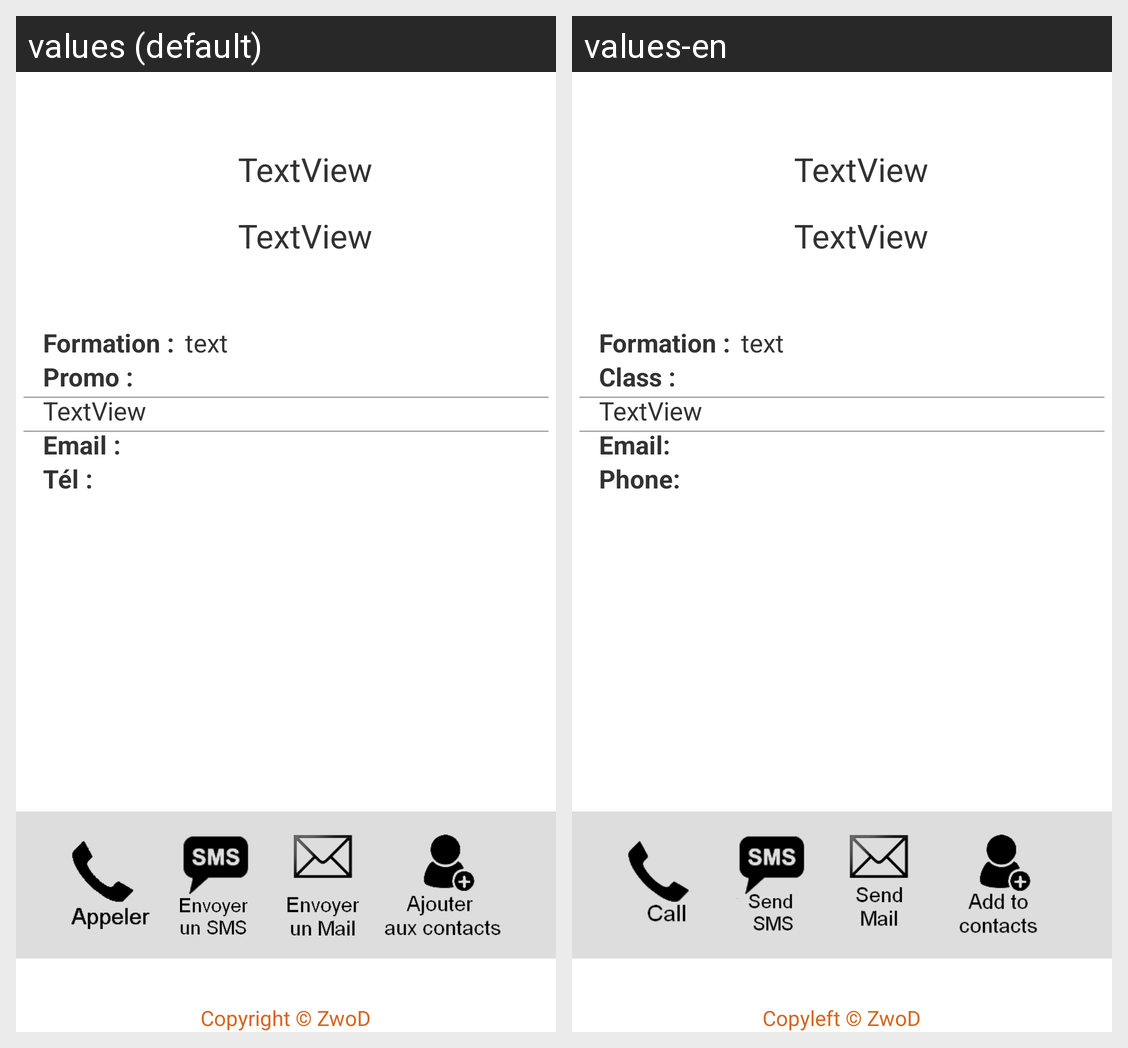

The Android screen above is rendered under two locales of the same app. Produce the string resources it draws, with the default and per-locale values.
Android screen res/layout/activity_user.xml rendered under 2 locales, left to right: values (default), values-en. Device: Nexus 5 (rendered at 1080×1920; each locale shown at half size, 540×960, under a caption strip naming it); theme AppTheme.
Strings drawn on this screen, with the default value and each locale's value (text and hints the layout hard-codes, and strings that could not be matched under every locale, appear in the picture but are not listed):

formation
  values: Formation :
  values-en: Formation :

promo
  values: Promo :
  values-en: Class :

contact_mail
  values: Email :
  values-en: Email:

contact_tel
  values: Tél :
  values-en: Phone:

copyright
  values: Copyright © ZwoD
  values-en: Copyleft © ZwoD
